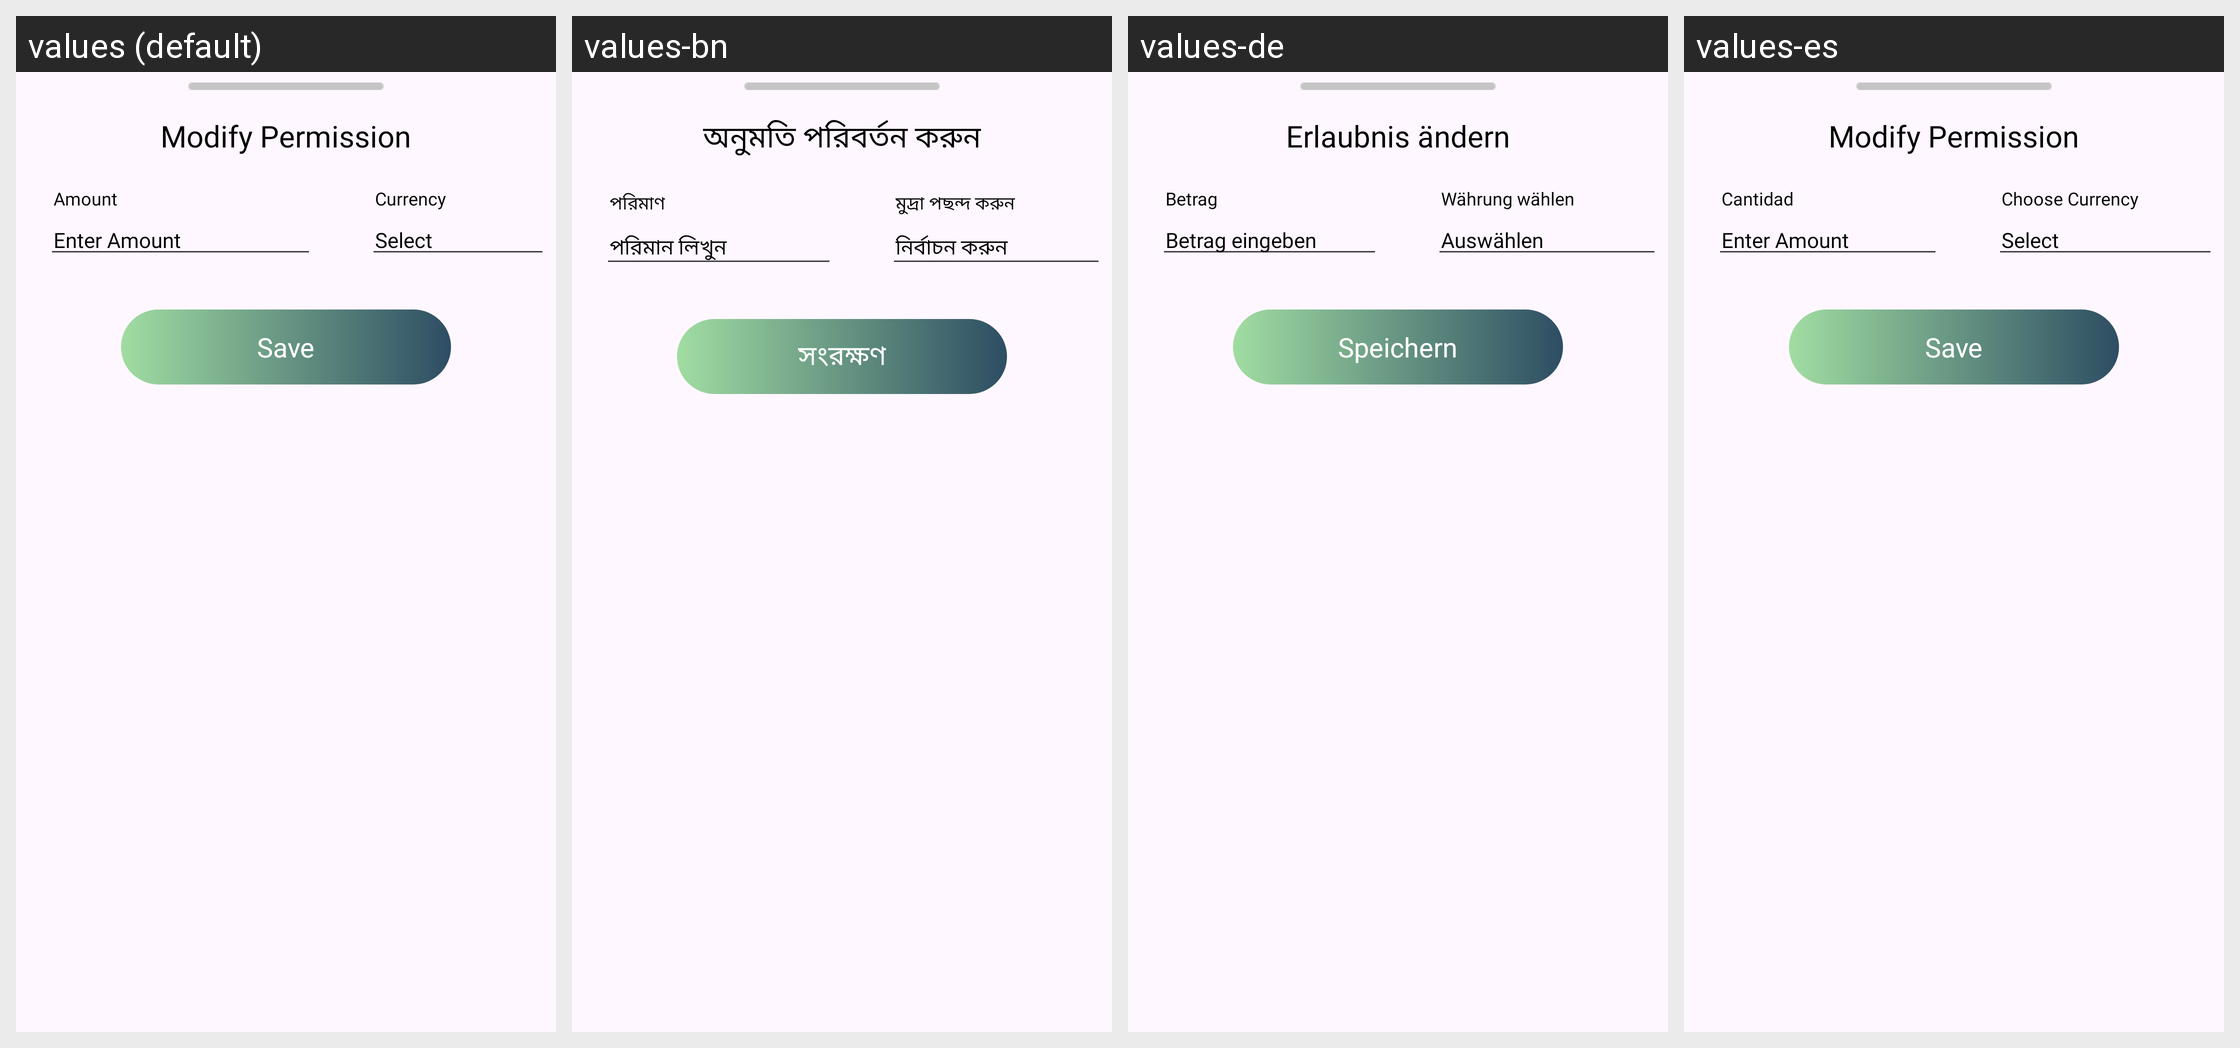

This grid shows one Android layout under several languages. Give, for every string resource on the screen, its name, the default text and each shown locale's text.
Android screen res/layout/permission_company.xml rendered under 4 locales, left to right: values (default), values-bn, values-de, values-es. Device: Nexus 5 (rendered at 1080×1920; each locale shown at half size, 540×960, under a caption strip naming it); theme Base.Theme.MyApplication.
Strings drawn on this screen, with the default value and each locale's value (text and hints the layout hard-codes, and strings that could not be matched under every locale, appear in the picture but are not listed):

modify_permission
  values: Modify Permission
  values-bn: অনুমতি পরিবর্তন করুন
  values-de: Erlaubnis ändern
  values-es: Modify Permission

amount
  values: Amount
  values-bn: পরিমাণ
  values-de: Betrag
  values-es: Cantidad

enter_amount
  values: Enter Amount
  values-bn: পরিমান লিখুন
  values-de: Betrag eingeben
  values-es: Enter Amount

choose_currency
  values: Currency
  values-bn: মুদ্রা পছন্দ করুন
  values-de: Währung wählen
  values-es: Choose Currency

select
  values: Select
  values-bn: নির্বাচন করুন
  values-de: Auswählen
  values-es: Select

save
  values: Save
  values-bn: সংরক্ষণ
  values-de: Speichern
  values-es: Save
